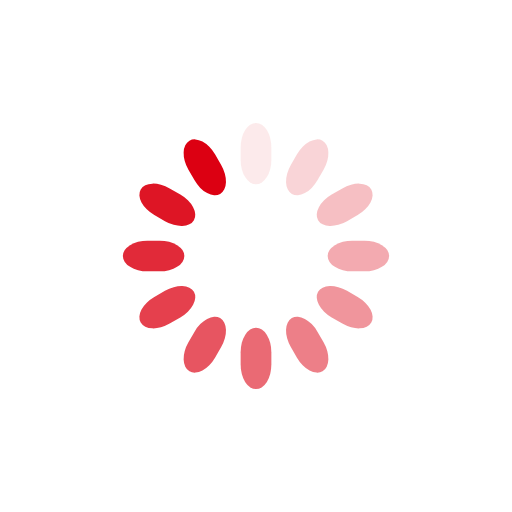
t = 0.00 s
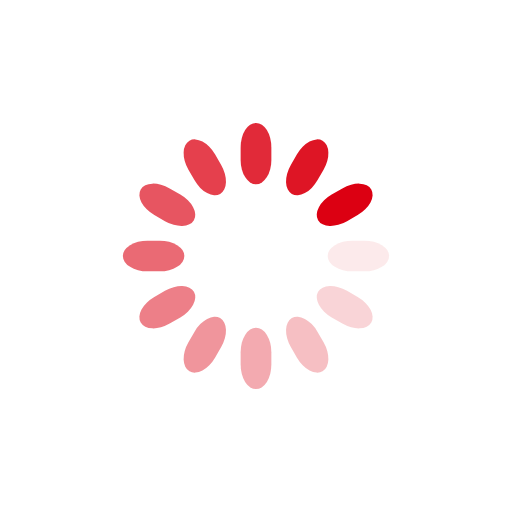
t = 0.25 s
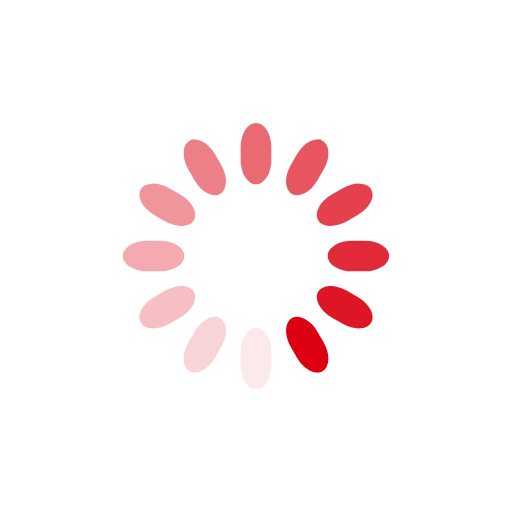
t = 0.50 s
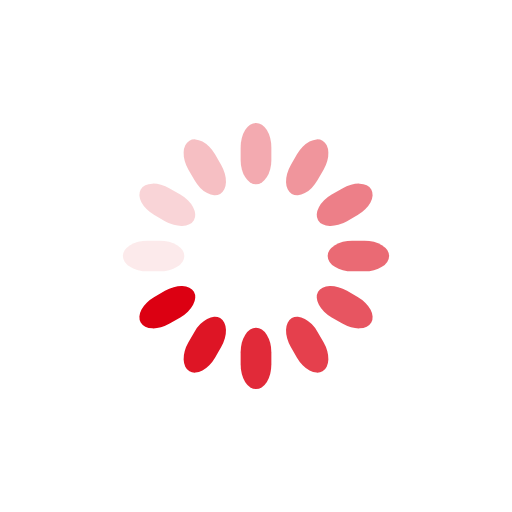
t = 0.75 s

The animated SVG that drew these frames (rendered in a browser with its animation timeline set to each time). Animation: 12 SMIL elements (animate=12); one cycle of 1.00 s, repeats indefinitely.

<svg class="lds-spinner" width="200px"  height="200px"  xmlns="http://www.w3.org/2000/svg" xmlns:xlink="http://www.w3.org/1999/xlink" viewBox="0 0 100 100" preserveAspectRatio="xMidYMid" style="background: none;"><g transform="rotate(0 50 50)">
  <rect x="47" y="24" rx="9.4" ry="4.8" width="6" height="12" fill="#dc0012">
    <animate attributeName="opacity" values="1;0" keyTimes="0;1" dur="1s" begin="-0.9166666666666666s" repeatCount="indefinite"></animate>
  </rect>
</g><g transform="rotate(30 50 50)">
  <rect x="47" y="24" rx="9.4" ry="4.8" width="6" height="12" fill="#dc0012">
    <animate attributeName="opacity" values="1;0" keyTimes="0;1" dur="1s" begin="-0.8333333333333334s" repeatCount="indefinite"></animate>
  </rect>
</g><g transform="rotate(60 50 50)">
  <rect x="47" y="24" rx="9.4" ry="4.8" width="6" height="12" fill="#dc0012">
    <animate attributeName="opacity" values="1;0" keyTimes="0;1" dur="1s" begin="-0.75s" repeatCount="indefinite"></animate>
  </rect>
</g><g transform="rotate(90 50 50)">
  <rect x="47" y="24" rx="9.4" ry="4.8" width="6" height="12" fill="#dc0012">
    <animate attributeName="opacity" values="1;0" keyTimes="0;1" dur="1s" begin="-0.6666666666666666s" repeatCount="indefinite"></animate>
  </rect>
</g><g transform="rotate(120 50 50)">
  <rect x="47" y="24" rx="9.4" ry="4.8" width="6" height="12" fill="#dc0012">
    <animate attributeName="opacity" values="1;0" keyTimes="0;1" dur="1s" begin="-0.5833333333333334s" repeatCount="indefinite"></animate>
  </rect>
</g><g transform="rotate(150 50 50)">
  <rect x="47" y="24" rx="9.4" ry="4.8" width="6" height="12" fill="#dc0012">
    <animate attributeName="opacity" values="1;0" keyTimes="0;1" dur="1s" begin="-0.5s" repeatCount="indefinite"></animate>
  </rect>
</g><g transform="rotate(180 50 50)">
  <rect x="47" y="24" rx="9.4" ry="4.8" width="6" height="12" fill="#dc0012">
    <animate attributeName="opacity" values="1;0" keyTimes="0;1" dur="1s" begin="-0.4166666666666667s" repeatCount="indefinite"></animate>
  </rect>
</g><g transform="rotate(210 50 50)">
  <rect x="47" y="24" rx="9.4" ry="4.8" width="6" height="12" fill="#dc0012">
    <animate attributeName="opacity" values="1;0" keyTimes="0;1" dur="1s" begin="-0.3333333333333333s" repeatCount="indefinite"></animate>
  </rect>
</g><g transform="rotate(240 50 50)">
  <rect x="47" y="24" rx="9.4" ry="4.8" width="6" height="12" fill="#dc0012">
    <animate attributeName="opacity" values="1;0" keyTimes="0;1" dur="1s" begin="-0.25s" repeatCount="indefinite"></animate>
  </rect>
</g><g transform="rotate(270 50 50)">
  <rect x="47" y="24" rx="9.4" ry="4.8" width="6" height="12" fill="#dc0012">
    <animate attributeName="opacity" values="1;0" keyTimes="0;1" dur="1s" begin="-0.16666666666666666s" repeatCount="indefinite"></animate>
  </rect>
</g><g transform="rotate(300 50 50)">
  <rect x="47" y="24" rx="9.4" ry="4.8" width="6" height="12" fill="#dc0012">
    <animate attributeName="opacity" values="1;0" keyTimes="0;1" dur="1s" begin="-0.08333333333333333s" repeatCount="indefinite"></animate>
  </rect>
</g><g transform="rotate(330 50 50)">
  <rect x="47" y="24" rx="9.4" ry="4.8" width="6" height="12" fill="#dc0012">
    <animate attributeName="opacity" values="1;0" keyTimes="0;1" dur="1s" begin="0s" repeatCount="indefinite"></animate>
  </rect>
</g></svg>
